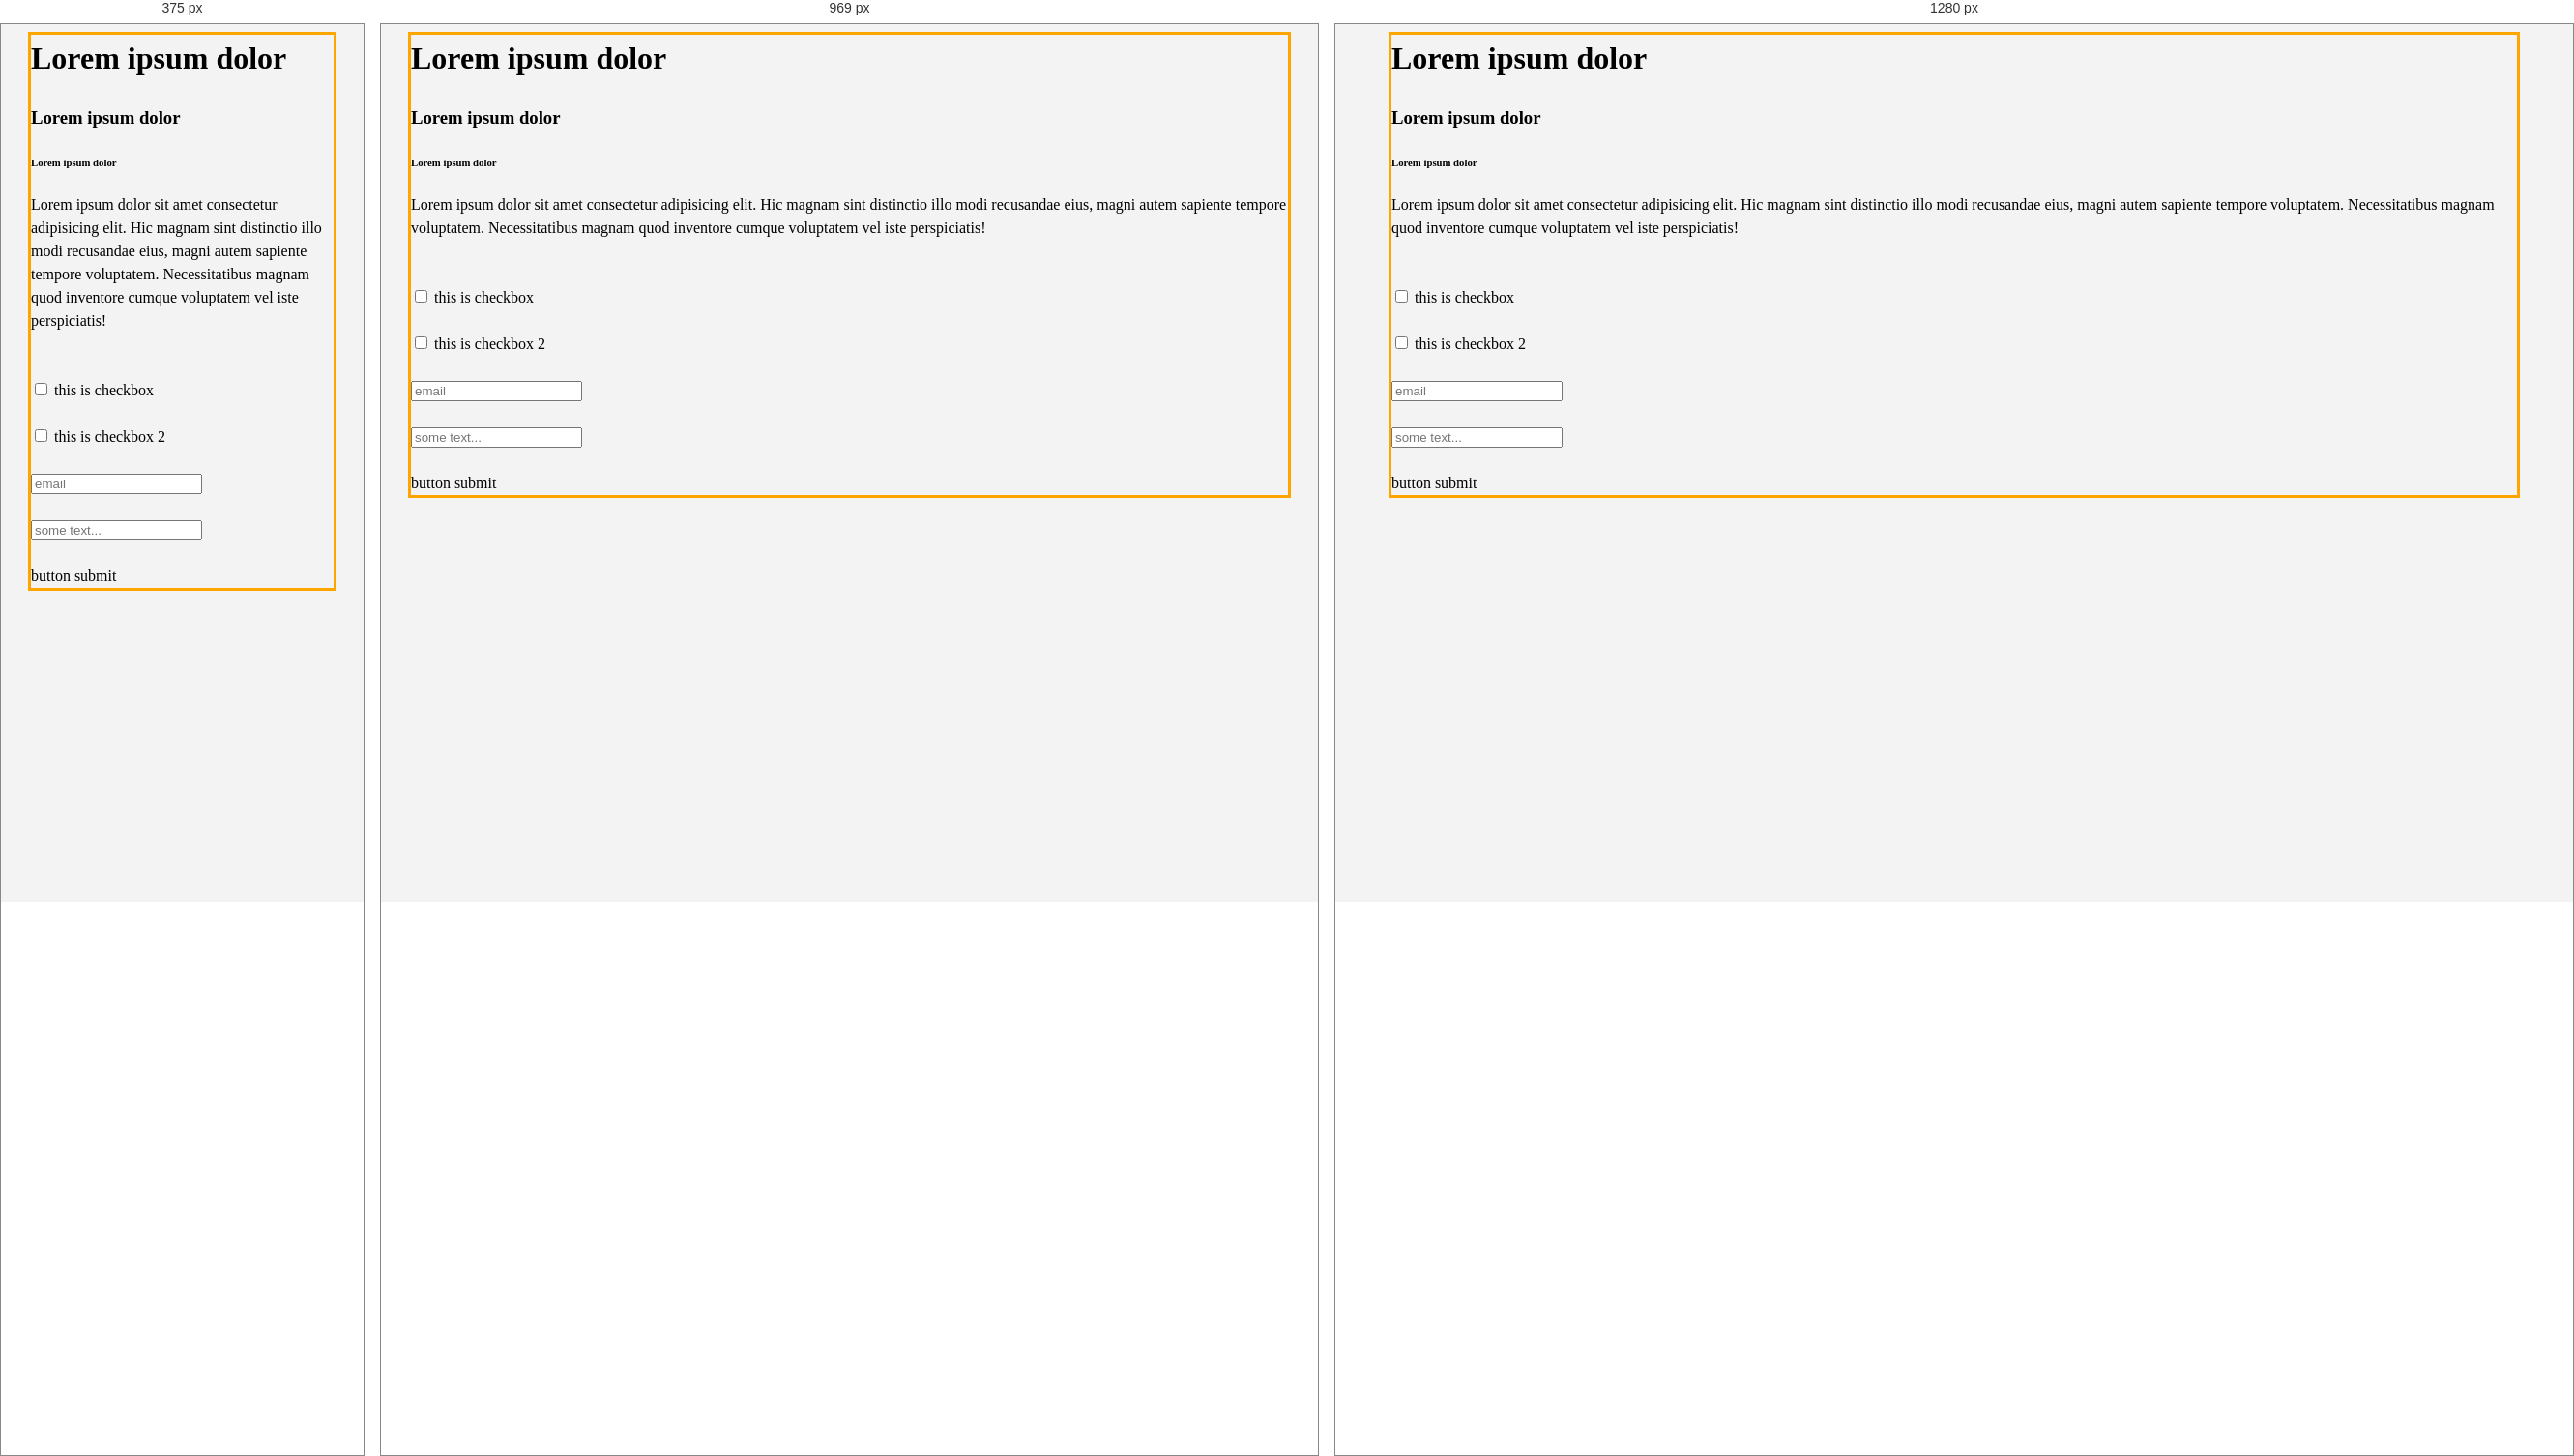
Rendered at 375 px, 969 px and 1280 px, left to right.

<!-- file: index.html -->
<!DOCTYPE html>
<html lang="en">
  <head>
    <meta charset="UTF-8" />
    <meta
      name="viewport"
      content="width=device-width, initial-scale=1.0"
    />
    <!-- Підключення іконки сайту -->
    <link
      rel="icon"
      href="./assets/images/favicon/favicon.png"
      type="image/png"
    />
    <!-- Підключення онлайн-шрифтів з Google Fonts -->
    <link
      rel="preconnect"
      href="https://fonts.googleapis.com"
    />
    <link
      rel="preconnect"
      href="https://fonts.gstatic.com"
      crossorigin
    />
    <link
      href="https://fonts.googleapis.com/css2?family=Big+Shoulders+Display:wght@700&family=Lexend+Deca&display=swap"
      rel="stylesheet"
    />

    <title>Untitled File</title>
    <!-- Опис сторінки, автор -->
    <meta
      name="description"
      content="Короткий опис вашої сторінки."
    />
    <meta
      name="keywords"
      content="ключове слово1, ключове слово2, ключове слово3"
    />
    <meta
      name="author"
      content="Ваше ім'я"
    />
    <!-- Підключення стилів -->
    <link
      rel="stylesheet"
      href="./styles/normalize.css"
    />
    <link
      rel="stylesheet"
      href="./styles/typography.css"
    />
    <link
      rel="stylesheet"
      href="./styles/styles.css"
    />
    <link
      rel="stylesheet"
      href="./styles/media.css"
    />
    <!-- Підключення графіки для соц.мереж -->
    <meta
      property="og:title"
      content="Заголовок вашої сторінки"
    />
    <meta
      property="og:description"
      content="Опис для Open Graph"
    />
    <meta
      property="og:image"
      content="URL до зображення"
    />
    <meta
      property="og:url"
      content="URL вашої сторінки"
    />
    <meta
      name="twitter:card"
      content="summary_large_image"
    />
    <meta
      name="twitter:title"
      content="Заголовок для Twitter"
    />
    <meta
      name="twitter:description"
      content="Опис для Twitter"
    />
    <meta
      name="twitter:image"
      content="URL до зображення"
    />
  </head>

  <!-- питання по макету // TODO * ! ?

   -->

  <body>
    <div class="wrapper">
      <header class="header"></header>
      <main class="main">
        <div class="container">
          <h1>Lorem ipsum dolor</h1>
          <br />
          <h3>Lorem ipsum dolor</h3>
          <br />
          <h6>Lorem ipsum dolor</h6>
          <br />
          <p>
            Lorem ipsum dolor sit amet consectetur adipisicing elit. Hic magnam
            sint distinctio illo modi recusandae eius, magni autem sapiente
            tempore voluptatem. Necessitatibus magnam quod inventore cumque
            voluptatem vel iste perspiciatis!
          </p>
          <br />
          <br />
          <input
            type="checkbox"
            name="name"
            id="name"
          />
          <label for="name">this is checkbox</label>
          <br />
          <br />
          <input
            type="checkbox"
            name="name"
            id="name-2"
          />
          <label for="name-2">this is checkbox 2</label>
          <br />
          <br />
          <input
            type="email"
            name="email"
            id="email"
            placeholder="email"
          />
          <br />
          <br />
          <input
            type="text"
            name="text"
            id="text"
            placeholder="some text..."
          />
          <br />
          <br />
          <button type="submit">button submit</button>
          <img
            src=""
            alt=""
          />
        </div>
      </main>
      <footer class="footer"></footer>
    </div>
    <script src="./scripts//main.js"></script>
  </body>
</html>


/* @media block from media.css */
@media (max-width: 1170px) {
}

/* @media block from media.css */
@media (min-width: 768px) {
}